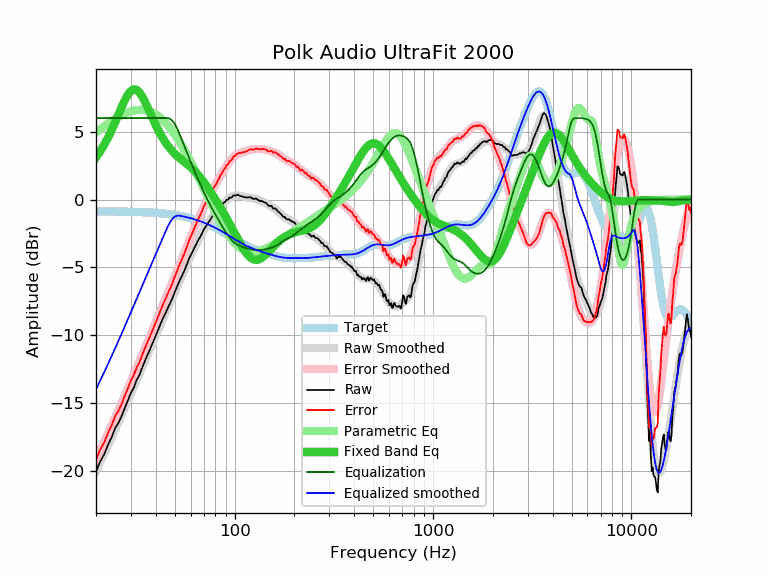

The data file committed next to this chart (first rows):
frequency, raw, error, smoothed, error_smoothed, equalization, parametric_eq, equalized_raw, equalized_smoothed, target
20, -20.03, -19.15, -19.96, -19.09, 6.00, 3.10, -14.03, -13.96, -0.87
21, -19.28, -18.40, -19.33, -18.45, 6.00, 3.55, -13.28, -13.33, -0.87
22, -18.75, -17.87, -18.70, -17.83, 6.00, 4.04, -12.75, -12.70, -0.88
23, -18.05, -17.17, -18.10, -17.22, 6.00, 4.56, -12.05, -12.10, -0.88
24, -17.49, -16.61, -17.51, -16.63, 6.00, 5.12, -11.49, -11.51, -0.88
25, -16.81, -15.92, -16.93, -16.05, 6.00, 5.70, -10.81, -10.93, -0.88
26, -16.42, -15.53, -16.37, -15.49, 6.00, 6.28, -10.42, -10.37, -0.89
27, -15.90, -15.01, -15.83, -14.94, 6.00, 6.84, -9.90, -9.83, -0.89
28, -15.30, -14.40, -15.30, -14.41, 6.00, 7.33, -9.30, -9.30, -0.89
29, -14.77, -13.87, -14.79, -13.89, 6.00, 7.73, -8.77, -8.79, -0.90
30, -14.22, -13.31, -14.29, -13.39, 6.00, 8.00, -8.22, -8.29, -0.90
31, -13.86, -12.95, -13.81, -12.90, 6.00, 8.11, -7.86, -7.81, -0.91
32, -13.30, -12.38, -13.34, -12.43, 6.00, 8.08, -7.30, -7.34, -0.92
33, -12.96, -12.04, -12.89, -11.96, 6.00, 7.91, -6.96, -6.89, -0.92
34, -12.46, -11.53, -12.44, -11.51, 6.00, 7.64, -6.46, -6.44, -0.93
35, -12.01, -11.07, -12.01, -11.07, 6.00, 7.31, -6.01, -6.01, -0.94
36, -11.57, -10.62, -11.59, -10.65, 6.00, 6.94, -5.57, -5.59, -0.94
37, -11.20, -10.24, -11.18, -10.23, 6.00, 6.56, -5.20, -5.18, -0.95
38, -10.79, -9.83, -10.79, -9.82, 6.00, 6.18, -4.79, -4.79, -0.96
39, -10.42, -9.45, -10.40, -9.43, 6.00, 5.82, -4.42, -4.40, -0.97
40, -10.03, -9.04, -10.02, -9.04, 6.00, 5.48, -4.03, -4.02, -0.98
41, -9.67, -8.67, -9.66, -8.67, 6.00, 5.17, -3.67, -3.66, -0.99
42, -9.29, -8.28, -9.31, -8.30, 6.00, 4.88, -3.29, -3.31, -1.01
43, -8.91, -7.89, -8.96, -7.94, 6.00, 4.62, -2.91, -2.96, -1.02
44, -8.59, -7.55, -8.63, -7.60, 6.00, 4.38, -2.59, -2.63, -1.03
45, -8.31, -7.26, -8.30, -7.26, 6.00, 4.17, -2.31, -2.30, -1.05
46, -7.99, -6.92, -7.99, -6.92, 6.00, 3.97, -1.99, -1.99, -1.06
47, -7.71, -6.63, -7.68, -6.60, 5.95, 3.80, -1.75, -1.72, -1.08
48, -7.43, -6.33, -7.37, -6.28, 5.86, 3.64, -1.57, -1.51, -1.10
49, -7.12, -6.00, -7.07, -5.96, 5.72, 3.49, -1.40, -1.36, -1.11
50, -6.78, -5.64, -6.78, -5.65, 5.53, 3.36, -1.24, -1.25, -1.13
51, -6.49, -5.33, -6.49, -5.34, 5.30, 3.24, -1.18, -1.19, -1.15
52, -6.18, -5.00, -6.21, -5.04, 5.04, 3.13, -1.14, -1.17, -1.17
53, -5.92, -4.72, -5.93, -4.73, 4.73, 3.03, -1.18, -1.20, -1.20
54, -5.68, -4.46, -5.66, -4.44, 4.44, 2.93, -1.24, -1.22, -1.22
55, -5.40, -4.16, -5.39, -4.15, 4.15, 2.84, -1.25, -1.24, -1.24
56, -5.18, -3.91, -5.12, -3.86, 3.86, 2.75, -1.32, -1.27, -1.27
57, -4.88, -3.59, -4.87, -3.58, 3.58, 2.66, -1.30, -1.29, -1.29
58, -4.62, -3.30, -4.62, -3.30, 3.30, 2.57, -1.32, -1.32, -1.32
59, -4.32, -2.97, -4.37, -3.03, 3.03, 2.48, -1.29, -1.34, -1.34
60, -4.12, -2.74, -4.14, -2.77, 2.77, 2.38, -1.35, -1.37, -1.37
61, -3.90, -2.50, -3.91, -2.51, 2.51, 2.29, -1.39, -1.40, -1.40
62, -3.69, -2.26, -3.69, -2.26, 2.26, 2.19, -1.42, -1.43, -1.43
63, -3.48, -2.02, -3.48, -2.02, 2.02, 2.08, -1.46, -1.46, -1.46
64, -3.29, -1.79, -3.28, -1.79, 1.79, 1.98, -1.50, -1.49, -1.49
65, -3.08, -1.55, -3.09, -1.56, 1.56, 1.87, -1.52, -1.53, -1.53
66, -2.92, -1.36, -2.90, -1.34, 1.34, 1.75, -1.58, -1.56, -1.56
67, -2.75, -1.15, -2.72, -1.13, 1.13, 1.64, -1.62, -1.59, -1.59
68, -2.58, -0.95, -2.55, -0.92, 0.92, 1.52, -1.66, -1.63, -1.63
69, -2.38, -0.71, -2.38, -0.72, 0.72, 1.40, -1.66, -1.66, -1.66
70, -2.19, -0.49, -2.22, -0.52, 0.52, 1.27, -1.67, -1.70, -1.70
71, -2.06, -0.32, -2.07, -0.33, 0.33, 1.15, -1.72, -1.73, -1.73
72, -1.92, -0.14, -1.92, -0.15, 0.15, 1.02, -1.77, -1.77, -1.77
73, -1.80, 0.01, -1.79, 0.02, -0.02, 0.90, -1.82, -1.81, -1.81
74, -1.64, 0.21, -1.65, 0.19, -0.19, 0.77, -1.83, -1.85, -1.85
75, -1.54, 0.35, -1.53, 0.36, -0.36, 0.64, -1.89, -1.89, -1.89
76, -1.40, 0.53, -1.41, 0.51, -0.51, 0.51, -1.91, -1.93, -1.93
77, -1.25, 0.72, -1.30, 0.67, -0.67, 0.39, -1.91, -1.97, -1.97
78, -1.18, 0.83, -1.19, 0.82, -0.82, 0.26, -1.99, -2.01, -2.01
79, -1.09, 0.96, -1.08, 0.96, -0.96, 0.13, -2.05, -2.05, -2.05
... 553 more rows
